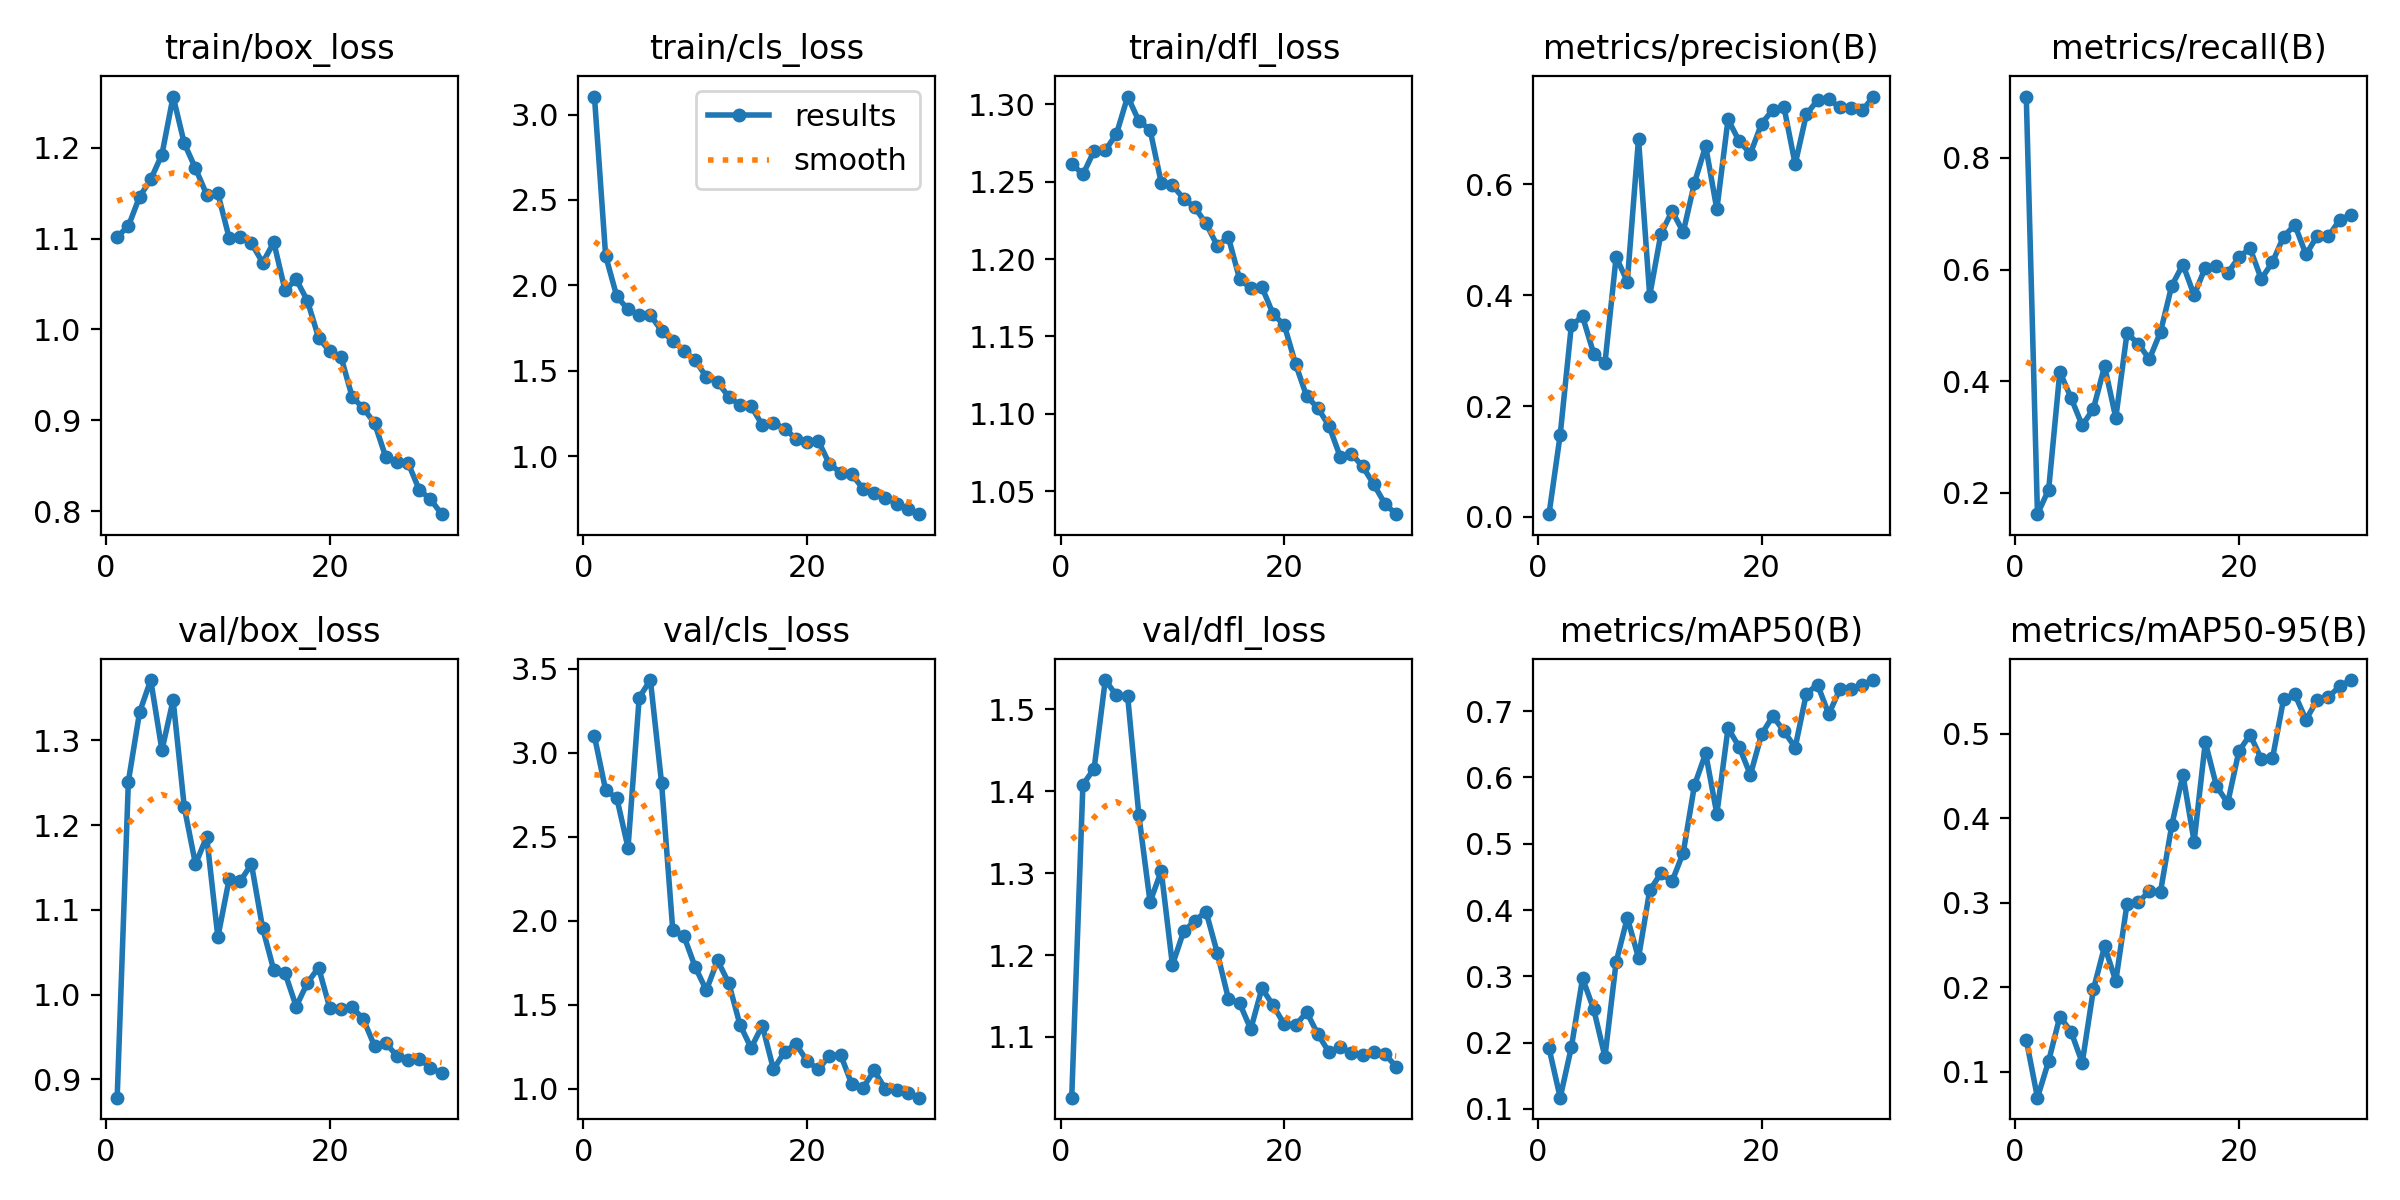

The file beside this chart, header and first rows:
epoch, time, train/box_loss, train/cls_loss, train/dfl_loss, metrics/precision(B), metrics/recall(B), metrics/mAP50(B), metrics/mAP50-95(B), val/box_loss, val/cls_loss, val/dfl_loss, lr/pg0, lr/pg1, lr/pg2
1, 18.82, 1.102, 3.106, 1.262, 0.00469, 0.9099, 0.1919, 0.1376, 0.8785, 3.099, 1.026, 0.0002111, 0.0002111, 0.0002111
2, 33.75, 1.114, 2.173, 1.255, 0.1478, 0.162, 0.117, 0.06925, 1.252, 2.778, 1.408, 0.000419, 0.000419, 0.000419
3, 48.33, 1.146, 1.935, 1.27, 0.3457, 0.206, 0.193, 0.1126, 1.333, 2.73, 1.427, 0.0006122, 0.0006122, 0.0006122
4, 63.04, 1.165, 1.859, 1.27, 0.3616, 0.4169, 0.297, 0.1652, 1.371, 2.435, 1.536, 0.0007908, 0.0007908, 0.0007908
5, 77.41, 1.193, 1.827, 1.281, 0.2943, 0.3703, 0.2501, 0.1475, 1.289, 3.329, 1.517, 0.0009547, 0.0009547, 0.0009547
6, 92.56, 1.257, 1.826, 1.305, 0.2773, 0.3208, 0.1785, 0.1105, 1.348, 3.433, 1.516, 0.0009277, 0.0009277, 0.0009277
7, 107.3, 1.205, 1.734, 1.289, 0.4689, 0.3508, 0.3216, 0.1974, 1.221, 2.819, 1.371, 0.000891, 0.000891, 0.000891
8, 121.9, 1.177, 1.674, 1.284, 0.4248, 0.4269, 0.3883, 0.2485, 1.154, 1.945, 1.265, 0.0008544, 0.0008544, 0.0008544
9, 137.1, 1.149, 1.618, 1.249, 0.6823, 0.3345, 0.3279, 0.2073, 1.186, 1.908, 1.302, 0.0008177, 0.0008177, 0.0008177
10, 151.5, 1.15, 1.562, 1.248, 0.3993, 0.4857, 0.4298, 0.2983, 1.068, 1.726, 1.188, 0.000781, 0.000781, 0.000781
11, 165.9, 1.101, 1.463, 1.239, 0.5106, 0.4676, 0.4554, 0.3006, 1.136, 1.587, 1.229, 0.0007444, 0.0007444, 0.0007444
12, 180.8, 1.102, 1.434, 1.233, 0.552, 0.4396, 0.4434, 0.3135, 1.134, 1.765, 1.242, 0.0007077, 0.0007077, 0.0007077
13, 194.9, 1.095, 1.347, 1.223, 0.5139, 0.4886, 0.4867, 0.3131, 1.154, 1.63, 1.253, 0.000671, 0.000671, 0.000671
14, 209.4, 1.074, 1.298, 1.209, 0.603, 0.571, 0.5882, 0.3916, 1.079, 1.382, 1.203, 0.0006344, 0.0006344, 0.0006344
15, 224.2, 1.096, 1.291, 1.214, 0.6693, 0.6091, 0.6364, 0.4516, 1.029, 1.244, 1.147, 0.0005977, 0.0005977, 0.0005977
16, 238.8, 1.043, 1.183, 1.187, 0.5552, 0.5542, 0.5451, 0.3723, 1.026, 1.377, 1.141, 0.0005611, 0.0005611, 0.0005611
17, 253.1, 1.055, 1.196, 1.181, 0.7176, 0.6037, 0.6745, 0.4899, 0.986, 1.116, 1.11, 0.0005244, 0.0005244, 0.0005244
18, 267.8, 1.032, 1.16, 1.182, 0.6779, 0.6064, 0.6459, 0.438, 1.014, 1.221, 1.159, 0.0004877, 0.0004877, 0.0004877
19, 282.5, 0.9909, 1.103, 1.164, 0.6558, 0.5938, 0.6039, 0.418, 1.032, 1.268, 1.139, 0.0004511, 0.0004511, 0.0004511
20, 296.7, 0.9758, 1.081, 1.157, 0.7099, 0.6222, 0.6652, 0.4792, 0.9845, 1.166, 1.115, 0.0004144, 0.0004144, 0.0004144
21, 315.9, 0.97, 1.09, 1.132, 0.7346, 0.6381, 0.6925, 0.4988, 0.9835, 1.116, 1.114, 0.0003777, 0.0003777, 0.0003777
22, 329.7, 0.9257, 0.9534, 1.111, 0.7396, 0.5832, 0.6698, 0.4704, 0.9852, 1.197, 1.13, 0.0003411, 0.0003411, 0.0003411
23, 343.9, 0.9132, 0.9038, 1.104, 0.6365, 0.6133, 0.6452, 0.4708, 0.9711, 1.203, 1.103, 0.0003044, 0.0003044, 0.0003044
24, 358.2, 0.8968, 0.8934, 1.092, 0.7267, 0.6591, 0.7266, 0.5413, 0.9395, 1.027, 1.081, 0.0002678, 0.0002678, 0.0002678
25, 372.4, 0.8596, 0.8094, 1.072, 0.7521, 0.6799, 0.7401, 0.5466, 0.943, 1.005, 1.087, 0.0002311, 0.0002311, 0.0002311
26, 386.7, 0.8538, 0.7848, 1.074, 0.7537, 0.627, 0.6955, 0.5166, 0.9278, 1.109, 1.081, 0.0001944, 0.0001944, 0.0001944
27, 400.3, 0.8529, 0.7574, 1.066, 0.739, 0.6603, 0.7332, 0.5401, 0.9227, 0.9986, 1.078, 0.0001578, 0.0001578, 0.0001578
28, 414.1, 0.8232, 0.7221, 1.054, 0.7386, 0.6596, 0.7331, 0.5433, 0.9244, 0.9937, 1.082, 0.0001211, 0.0001211, 0.0001211
29, 428.3, 0.8129, 0.6889, 1.042, 0.7338, 0.6887, 0.7399, 0.5562, 0.9136, 0.9772, 1.079, 8.4436e-05, 8.4436e-05, 8.4436e-05
30, 442.3, 0.7965, 0.66, 1.035, 0.7588, 0.698, 0.747, 0.5636, 0.907, 0.9476, 1.064, 4.7773e-05, 4.7773e-05, 4.7773e-05
